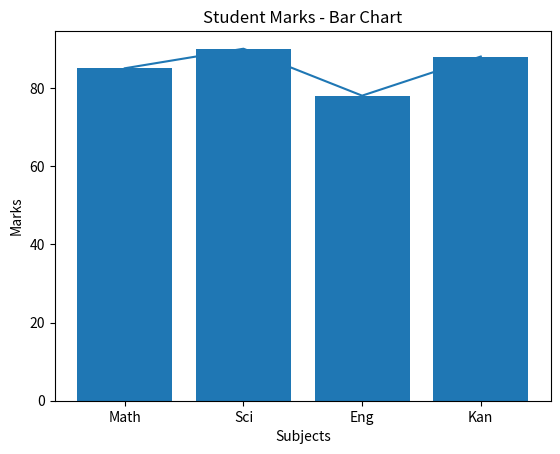

Source code (Python):
# 8. Drawing Line chart and Bar chart using Matplotlib
import matplotlib.pyplot as p
subjects = ['Math', 'Sci', 'Eng', 'Kan']
marks = [85, 90, 78, 88]

# Line Chart
p.plot(subjects, marks)
p.title('Student Marks - Line Chart')
p.xlabel('Subjects')
p.ylabel('Marks')
p.show()

# Bar Chart
p.bar(subjects, marks)
p.title('Student Marks - Bar Chart')
p.xlabel('Subjects')
p.ylabel('Marks')
p.show()